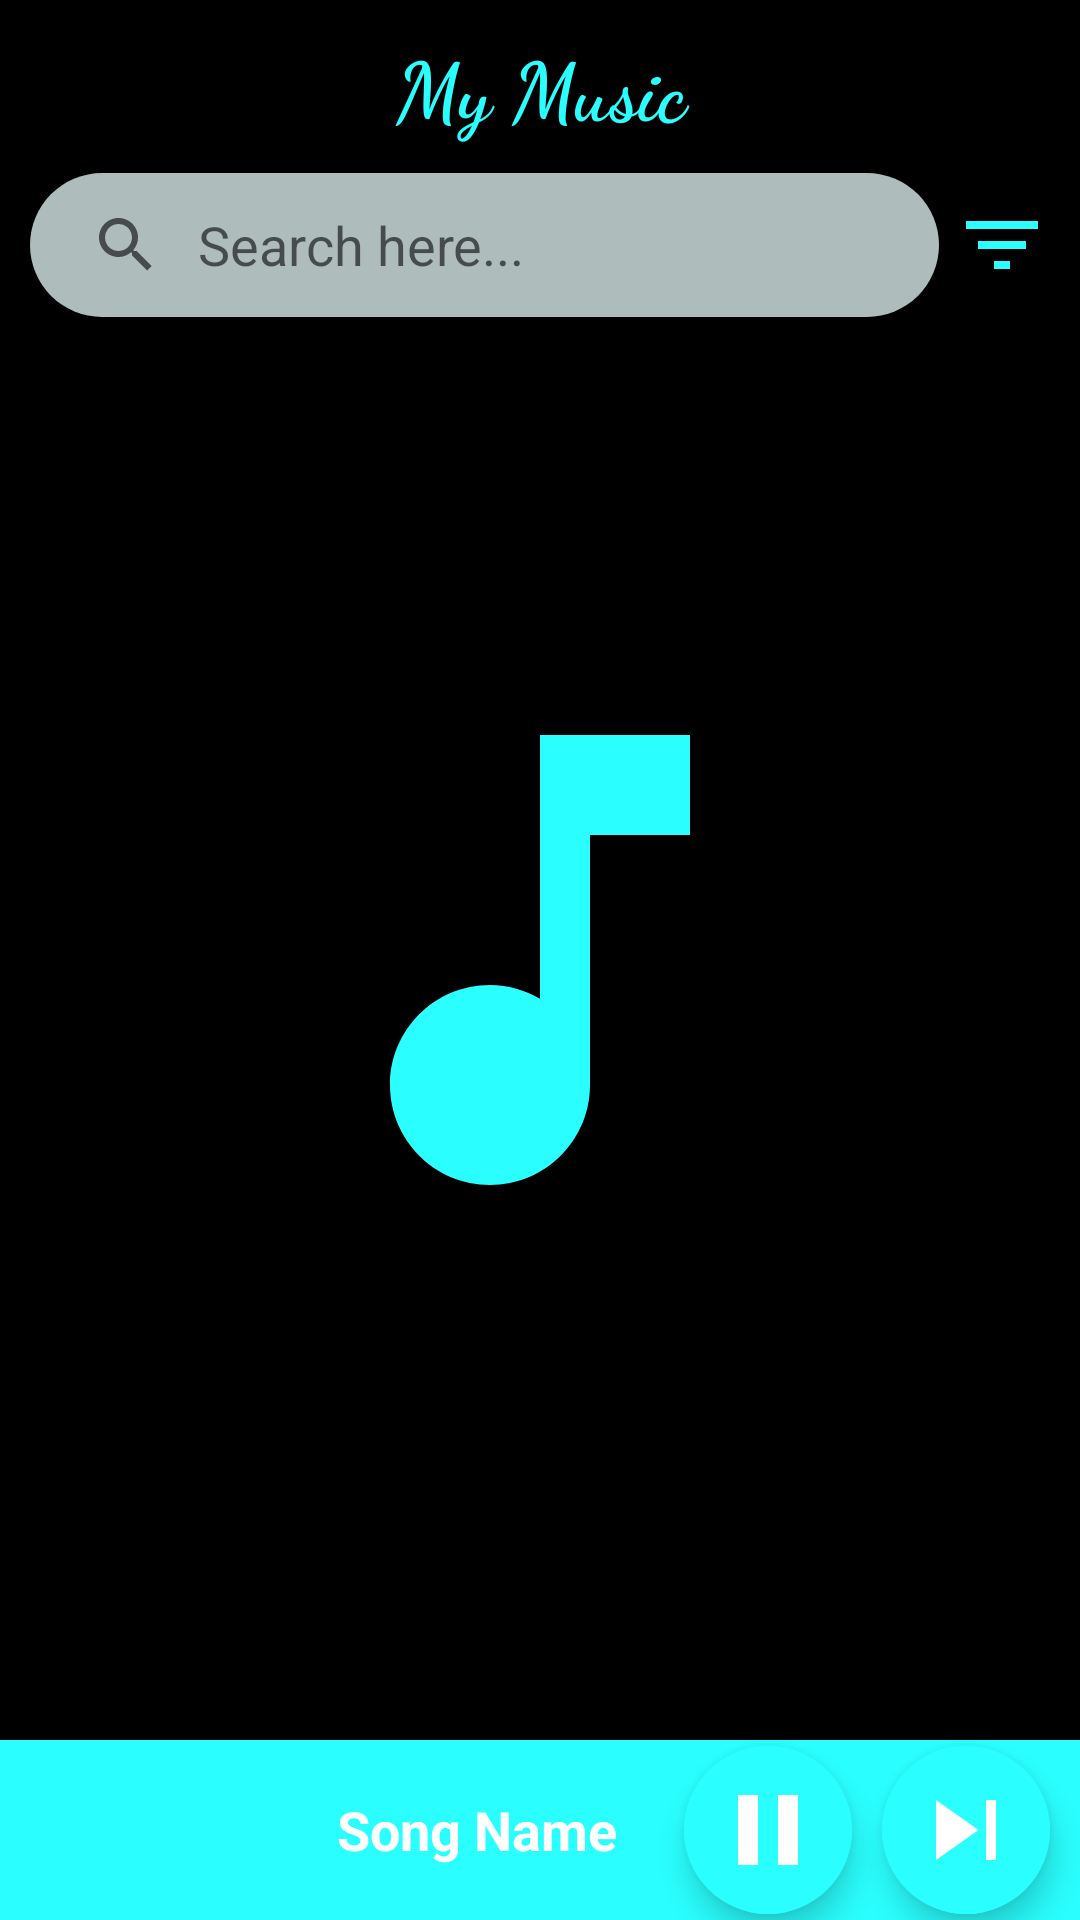

The Android layout XML behind this screen, and the referenced resources:
<!-- AndroidManifest.xml: application theme splashScreenTheme -->
<!-- res/layout/fragment_my_music.xml -->
<?xml version="1.0" encoding="utf-8"?>
<androidx.constraintlayout.widget.ConstraintLayout xmlns:android="http://schemas.android.com/apk/res/android"
    xmlns:app="http://schemas.android.com/apk/res-auto"
    xmlns:tools="http://schemas.android.com/tools"
    android:layout_width="match_parent"
    android:layout_height="match_parent"
    tools:context=".Frgement.MyMusic">


    <TextView
        android:id="@+id/tvMyMusic"
        android:layout_width="match_parent"
        android:layout_height="wrap_content"
        android:layout_marginTop="10dp"
        android:fontFamily="cursive"
        android:textStyle="bold"
        android:gravity="center"
        android:text="@string/my_music_title"
        android:textColor="@color/skyBlue"
        android:textSize="27sp"
        app:layout_constraintEnd_toEndOf="parent"
        app:layout_constraintStart_toStartOf="parent"
        app:layout_constraintTop_toTopOf="parent" />

    <LinearLayout
        android:id="@+id/linear"
        android:layout_width="match_parent"
        android:layout_height="wrap_content"
        android:layout_margin="10dp"
        app:layout_constraintEnd_toEndOf="parent"
        app:layout_constraintStart_toStartOf="parent"
        app:layout_constraintTop_toBottomOf="@id/tvMyMusic"
        android:orientation="horizontal"
        android:gravity="center">

        <androidx.appcompat.widget.SearchView
            android:id="@+id/searchView"
            android:layout_width="0dp"
            android:layout_height="wrap_content"
            android:layout_weight="1"
            android:clickable="true"
            android:background="@drawable/search_bg"
            app:iconifiedByDefault="false"
            app:queryBackground="@null"
            app:queryHint="Search here..."/>

        <ImageButton
            android:id="@+id/filter"
            android:layout_width="wrap_content"
            android:layout_height="wrap_content"
            android:src="@drawable/filter"
            android:layout_marginStart="5dp"
            app:layout_constraintEnd_toEndOf="parent"
            android:background="@android:color/transparent"/>


    </LinearLayout>



    <androidx.recyclerview.widget.RecyclerView
        android:id="@+id/recyclerView"
        android:layout_width="match_parent"
        android:layout_height="0dp"
        android:layout_marginTop="10dp"
        android:scrollbars="vertical"
        android:paddingBottom="40dp"
        android:scrollbarThumbVertical="@drawable/scroll_bar"
        app:layout_constraintBottom_toBottomOf="parent"
        app:layout_constraintEnd_toEndOf="parent"
        app:layout_constraintStart_toStartOf="parent"
        app:layout_constraintTop_toBottomOf="@+id/linear" />

    <RelativeLayout
        android:id="@+id/currSongPlaying"
        android:layout_width="match_parent"
        android:layout_height="wrap_content"
        app:layout_constraintBottom_toBottomOf="parent"
        app:layout_constraintStart_toStartOf="parent"
        app:layout_constraintEnd_toEndOf="parent"
        android:background="@color/skyBlue">

        <com.google.android.material.imageview.ShapeableImageView
            android:id="@+id/songIVNow"
            android:layout_width="70dp"
            android:layout_height="50dp"
            android:layout_marginHorizontal="10dp"
            android:layout_marginVertical="5dp"
            android:src="@drawable/music_icon"
            app:shapeAppearanceOverlay="@style/curved" />

        <com.google.android.material.floatingactionbutton.ExtendedFloatingActionButton
            android:id="@+id/nowNext"
            android:layout_width="wrap_content"
            android:layout_height="wrap_content"
            android:layout_alignParentEnd="true"
            app:iconTint="@color/white"
            app:iconSize="40dp"
            app:icon="@drawable/next"
            android:layout_marginEnd="10dp"
            android:layout_centerVertical="true"
            android:backgroundTint="@color/skyBlue"/>

        <com.google.android.material.floatingactionbutton.ExtendedFloatingActionButton
            android:id="@+id/nowPlayPause"
            android:layout_width="wrap_content"
            android:layout_height="wrap_content"
            android:layout_centerVertical="true"
            android:layout_marginHorizontal="5dp"
            android:layout_marginEnd="10dp"
            android:layout_toStartOf="@id/nowNext"
            android:backgroundTint="@color/skyBlue"
            app:icon="@drawable/playy"
            app:iconSize="40dp"
            app:iconTint="@color/white" />

        <TextView
            android:id="@+id/songNameNow"
            android:layout_width="match_parent"
            android:layout_height="60dp"
            android:layout_toStartOf="@id/nowPlayPause"
            android:layout_toEndOf="@id/songIVNow"
            android:ellipsize="marquee"
            android:gravity="center"
            android:marqueeRepeatLimit="marquee_forever"
            android:singleLine="true"
            android:text="@string/song_name"
            android:textColor="@color/white"
            android:textSize="18sp"
            android:textStyle="bold" />

    </RelativeLayout>




</androidx.constraintlayout.widget.ConstraintLayout>
<!-- resources referenced by this layout -->
<resources>
  <color name="skyBlue">#2afefe</color>
  <color name="white">#FFFFFFFF</color>
  <!-- drawable filter (drawable) -->
  <vector android:height="32dp" android:tint="#2AFEFE"
      android:viewportHeight="24" android:viewportWidth="24"
      android:width="32dp" xmlns:android="http://schemas.android.com/apk/res/android">
      <path android:fillColor="@android:color/white" android:pathData="M10,18h4v-2h-4v2zM3,6v2h18L21,6L3,6zM6,13h12v-2L6,11v2z"/>
  </vector>
  <!-- drawable music_icon (drawable) -->
  <vector android:height="200dp" android:tint="#2afefe"
      android:viewportHeight="24" android:viewportWidth="24"
      android:width="200dp" xmlns:android="http://schemas.android.com/apk/res/android">
      <path android:fillColor="@android:color/white"
          android:pathData="M12,3v10.55c-0.59,-0.34 -1.27,-0.55 -2,-0.55 -2.21,0 -4,1.79 -4,4s1.79,4 4,4 4,-1.79 4,-4V7h4V3h-6z"/>
  </vector>
  <!-- drawable next (drawable) -->
  <vector android:height="40dp" android:tint="#2AFEFE"
      android:viewportHeight="24" android:viewportWidth="24"
      android:width="40dp" xmlns:android="http://schemas.android.com/apk/res/android">
      <path android:fillColor="@android:color/white" android:pathData="M6,18l8.5,-6L6,6v12zM16,6v12h2V6h-2z"/>
  </vector>
  <!-- drawable playy (drawable) -->
  <vector android:height="24dp" android:tint="#2AFEFE"
      android:viewportHeight="24" android:viewportWidth="24"
      android:width="24dp" xmlns:android="http://schemas.android.com/apk/res/android">
      <path android:fillColor="@android:color/white" android:pathData="M6,19h4L10,5L6,5v14zM14,5v14h4L18,5h-4z"/>
  </vector>
  <!-- drawable scroll_bar (drawable) -->
  <vector android:autoMirrored="true" android:height="50dp"
      android:tint="#2AFEFE" android:viewportHeight="24"
      android:viewportWidth="5" android:width="18dp"
      xmlns:android="http://schemas.android.com/apk/res/android">
      <path android:fillColor="@android:color/white" android:pathData="M19,5v14H5V5h14m0,-2H5c-1.1,0 -2,0.9 -2,2v14c0,1.1 0.9,2 2,2h14c1.1,0 2,-0.9 2,-2V5c0,-1.1 -0.9,-2 -2,-2z"/>
  </vector>
  <!-- drawable search_bg (drawable) -->
  <?xml version="1.0" encoding="utf-8"?>
  <shape xmlns:android="http://schemas.android.com/apk/res/android">
      <corners android:radius="35dp"/>
      <solid android:color="@color/iconBottom"/>
  </shape>
  <string name="my_music_title">My Music</string>
  <string name="song_name">Song Name</string>
  <style name="splashScreenTheme" parent="Theme.MaterialComponents.DayNight.NoActionBar">
          <item name="android:windowBackground">@drawable/splah_screen</item>
      </style>
  <color name="iconBottom">#C6E0F3F3</color>
  <!-- drawable splah_screen (drawable) -->
  <?xml version="1.0" encoding="utf-8"?>
  <layer-list xmlns:android="http://schemas.android.com/apk/res/android">
      <item android:drawable="@color/black"/>
      <item android:drawable="@drawable/music_icon" android:gravity="center" />
  </layer-list>
  <color name="black">#FF000000</color>
</resources>
